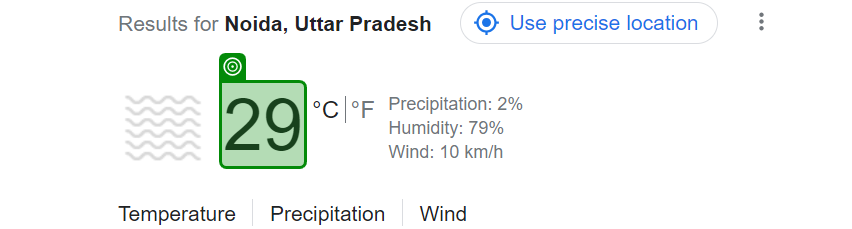
Task: Getting city wether from browser
Workflow: Main

Step 1: get-text from the element 'wob_tm' in window 'weather in noida - Google Search' (msedge.exe)
